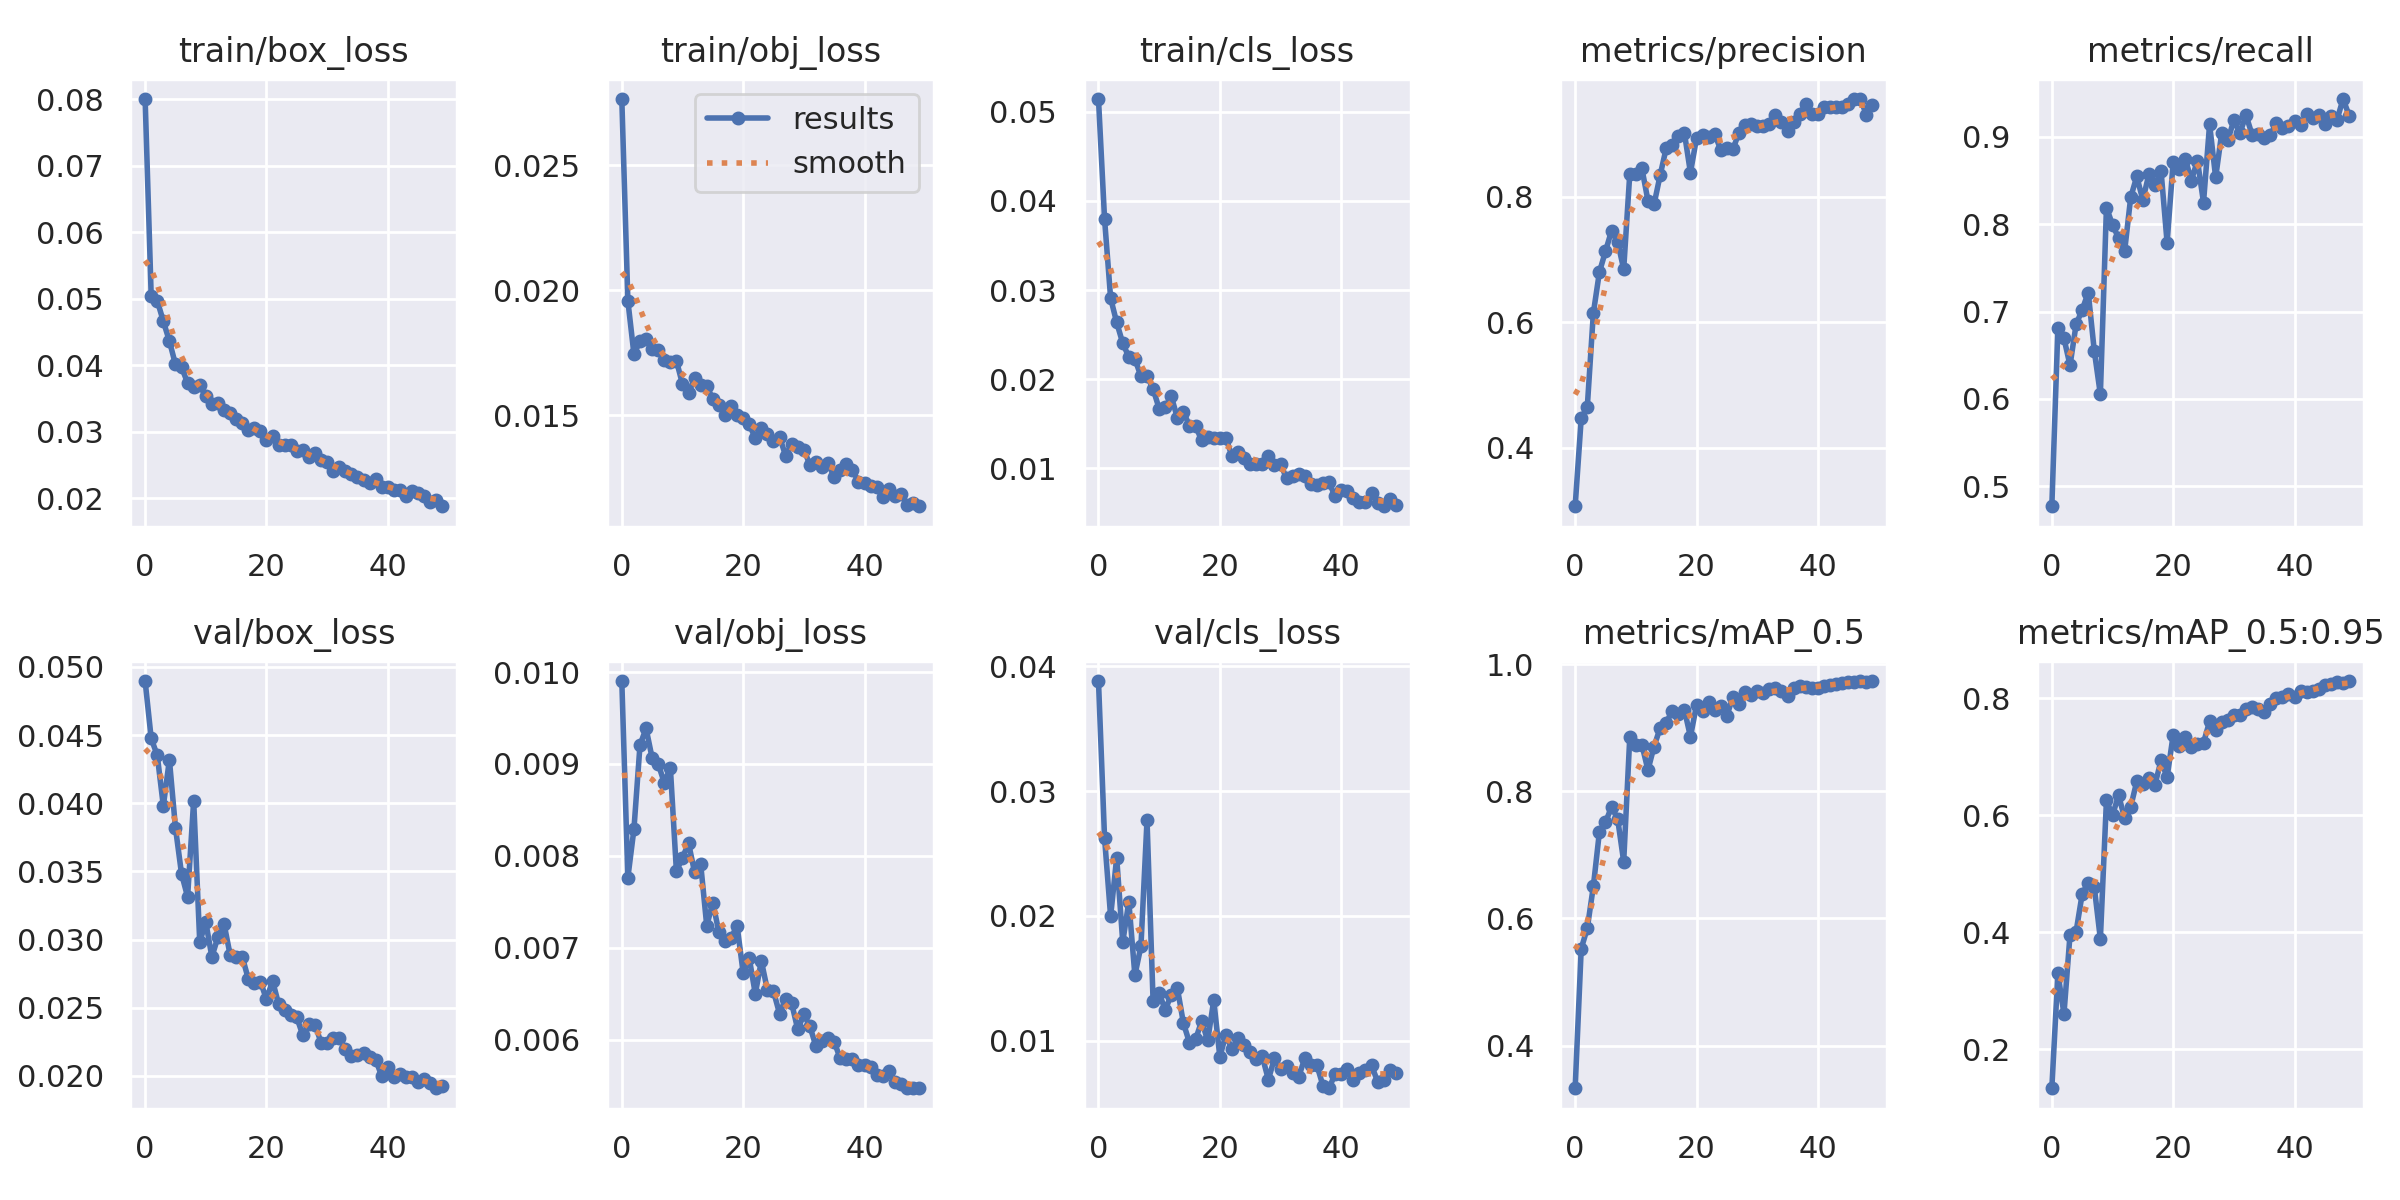

Source data for this figure (header and first rows):
epoch, train/box_loss, train/obj_loss, train/cls_loss, metrics/precision, metrics/recall, metrics/mAP_0.5, metrics/mAP_0.5:0.95, val/box_loss, val/obj_loss, val/cls_loss, x/lr0, x/lr1, x/lr2
0, 0.08005, 0.02766, 0.05144, 0.3068, 0.4771, 0.333, 0.1336, 0.04896, 0.009902, 0.03882, 0.07023, 0.003308, 0.003308
1, 0.05037, 0.01959, 0.038, 0.447, 0.6812, 0.5526, 0.3297, 0.04475, 0.007764, 0.02627, 0.0401, 0.00651, 0.00651
2, 0.0497, 0.01745, 0.0291, 0.4651, 0.6693, 0.5847, 0.2607, 0.04351, 0.008291, 0.01997, 0.009832, 0.00958, 0.00958
3, 0.0466, 0.01797, 0.02637, 0.6149, 0.6384, 0.6506, 0.3962, 0.0398, 0.009207, 0.02467, 0.009406, 0.009406, 0.009406
4, 0.04362, 0.01806, 0.02405, 0.6803, 0.6853, 0.7364, 0.4011, 0.04319, 0.009386, 0.01791, 0.009406, 0.009406, 0.009406
5, 0.04012, 0.01765, 0.02249, 0.7133, 0.7018, 0.7512, 0.4653, 0.0382, 0.009065, 0.02115, 0.009208, 0.009208, 0.009208
6, 0.03973, 0.01762, 0.02227, 0.7462, 0.7218, 0.7757, 0.4851, 0.03481, 0.009002, 0.01525, 0.00901, 0.00901, 0.00901
7, 0.03732, 0.01724, 0.02033, 0.7288, 0.6548, 0.7569, 0.477, 0.03313, 0.008794, 0.01758, 0.008812, 0.008812, 0.008812
8, 0.03677, 0.01714, 0.02034, 0.6848, 0.6051, 0.6895, 0.3886, 0.0402, 0.008961, 0.02768, 0.008614, 0.008614, 0.008614
9, 0.03695, 0.01719, 0.01892, 0.8364, 0.819, 0.8847, 0.6253, 0.02982, 0.007834, 0.01318, 0.008416, 0.008416, 0.008416
10, 0.03532, 0.01626, 0.01669, 0.8367, 0.7994, 0.8732, 0.6, 0.03127, 0.00798, 0.01384, 0.008218, 0.008218, 0.008218
11, 0.03414, 0.01589, 0.01683, 0.8455, 0.784, 0.8734, 0.634, 0.02872, 0.008138, 0.01246, 0.00802, 0.00802, 0.00802
12, 0.03429, 0.0165, 0.01806, 0.794, 0.7693, 0.8335, 0.5952, 0.03019, 0.00782, 0.0137, 0.007822, 0.007822, 0.007822
13, 0.03333, 0.01621, 0.01568, 0.7881, 0.8307, 0.8704, 0.6143, 0.03116, 0.00791, 0.01421, 0.007624, 0.007624, 0.007624
14, 0.03274, 0.01618, 0.01635, 0.8343, 0.8546, 0.8995, 0.6579, 0.0289, 0.007239, 0.01141, 0.007426, 0.007426, 0.007426
15, 0.03184, 0.01566, 0.01475, 0.8775, 0.8276, 0.908, 0.6538, 0.02875, 0.007492, 0.00984, 0.007228, 0.007228, 0.007228
16, 0.03134, 0.01544, 0.01476, 0.8833, 0.8573, 0.9264, 0.664, 0.02874, 0.00717, 0.0101, 0.00703, 0.00703, 0.00703
17, 0.03019, 0.01501, 0.01314, 0.897, 0.8444, 0.9219, 0.6523, 0.02712, 0.007077, 0.01158, 0.006832, 0.006832, 0.006832
18, 0.03054, 0.01539, 0.01357, 0.9025, 0.861, 0.9286, 0.6936, 0.0268, 0.007103, 0.01003, 0.006634, 0.006634, 0.006634
19, 0.03013, 0.01502, 0.01345, 0.8388, 0.7787, 0.886, 0.665, 0.02692, 0.007242, 0.01325, 0.006436, 0.006436, 0.006436
20, 0.0288, 0.0149, 0.01338, 0.8936, 0.8717, 0.9355, 0.7372, 0.02561, 0.006728, 0.008717, 0.006238, 0.006238, 0.006238
21, 0.02928, 0.01465, 0.0134, 0.8988, 0.8629, 0.9265, 0.7187, 0.02696, 0.006889, 0.01049, 0.00604, 0.00604, 0.00604
22, 0.02796, 0.01409, 0.01137, 0.895, 0.8748, 0.941, 0.7338, 0.02526, 0.006499, 0.009304, 0.005842, 0.005842, 0.005842
23, 0.02797, 0.01451, 0.01188, 0.9003, 0.85, 0.9276, 0.7169, 0.0248, 0.006856, 0.01025, 0.005644, 0.005644, 0.005644
24, 0.02806, 0.01425, 0.01115, 0.8751, 0.8729, 0.9341, 0.7215, 0.02446, 0.00654, 0.009624, 0.005446, 0.005446, 0.005446
25, 0.02714, 0.01399, 0.01044, 0.8786, 0.8248, 0.9189, 0.724, 0.02429, 0.006526, 0.009125, 0.005248, 0.005248, 0.005248
26, 0.02716, 0.01415, 0.01045, 0.8759, 0.9143, 0.948, 0.7602, 0.02296, 0.006283, 0.008578, 0.00505, 0.00505, 0.00505
27, 0.02614, 0.01339, 0.01053, 0.9026, 0.8535, 0.9374, 0.7452, 0.02381, 0.006445, 0.008743, 0.004852, 0.004852, 0.004852
28, 0.02675, 0.01387, 0.01135, 0.9147, 0.9042, 0.9566, 0.76, 0.02374, 0.006395, 0.006889, 0.004654, 0.004654, 0.004654
29, 0.02579, 0.01375, 0.01034, 0.9167, 0.896, 0.9508, 0.7623, 0.02243, 0.006111, 0.008582, 0.004456, 0.004456, 0.004456
30, 0.02536, 0.01364, 0.01047, 0.9131, 0.919, 0.9576, 0.7704, 0.02239, 0.006274, 0.00772, 0.004258, 0.004258, 0.004258
31, 0.02413, 0.01303, 0.008884, 0.9138, 0.9041, 0.9547, 0.7712, 0.02279, 0.006146, 0.00796, 0.00406, 0.00406, 0.00406
32, 0.02473, 0.01316, 0.009112, 0.9156, 0.9249, 0.9615, 0.7816, 0.02276, 0.005927, 0.007421, 0.003862, 0.003862, 0.003862
33, 0.02401, 0.01292, 0.009378, 0.9311, 0.9025, 0.9625, 0.7843, 0.02195, 0.005989, 0.007119, 0.003664, 0.003664, 0.003664
34, 0.02356, 0.01309, 0.009153, 0.9203, 0.9036, 0.9576, 0.7811, 0.02143, 0.006014, 0.008587, 0.003466, 0.003466, 0.003466
35, 0.02314, 0.01253, 0.008275, 0.9057, 0.8992, 0.9493, 0.7757, 0.02153, 0.005977, 0.008046, 0.003268, 0.003268, 0.003268
36, 0.02265, 0.0128, 0.008094, 0.9196, 0.9017, 0.9621, 0.7907, 0.02165, 0.005796, 0.008033, 0.00307, 0.00307, 0.00307
37, 0.02226, 0.01307, 0.008329, 0.9325, 0.9156, 0.9662, 0.7995, 0.02135, 0.005785, 0.0064, 0.002872, 0.002872, 0.002872
38, 0.02293, 0.01283, 0.008415, 0.948, 0.9104, 0.9638, 0.8025, 0.02118, 0.005794, 0.006196, 0.002674, 0.002674, 0.002674
39, 0.02174, 0.01235, 0.006859, 0.9327, 0.9118, 0.9633, 0.8077, 0.01997, 0.005721, 0.007349, 0.002476, 0.002476, 0.002476
40, 0.02173, 0.01231, 0.007622, 0.932, 0.9182, 0.9628, 0.8018, 0.02062, 0.005726, 0.007337, 0.002278, 0.002278, 0.002278
41, 0.02117, 0.0122, 0.007418, 0.9434, 0.9132, 0.9665, 0.8128, 0.01991, 0.0057, 0.00774, 0.00208, 0.00208, 0.00208
42, 0.02127, 0.01214, 0.006676, 0.9431, 0.9265, 0.967, 0.8102, 0.02012, 0.005616, 0.006876, 0.001882, 0.001882, 0.001882
43, 0.02026, 0.01173, 0.006235, 0.9428, 0.9218, 0.9695, 0.8119, 0.0199, 0.00561, 0.007399, 0.001684, 0.001684, 0.001684
44, 0.02106, 0.01206, 0.006192, 0.9438, 0.9246, 0.9701, 0.8158, 0.01991, 0.005655, 0.007625, 0.001486, 0.001486, 0.001486
45, 0.02075, 0.01178, 0.00722, 0.9486, 0.9144, 0.9718, 0.823, 0.01956, 0.005535, 0.008034, 0.001288, 0.001288, 0.001288
46, 0.0203, 0.01185, 0.006118, 0.956, 0.924, 0.9724, 0.8237, 0.01977, 0.005514, 0.006737, 0.00109, 0.00109, 0.00109
47, 0.01947, 0.01144, 0.005744, 0.9562, 0.9195, 0.9736, 0.8284, 0.01945, 0.005471, 0.006867, 0.000892, 0.000892, 0.000892
48, 0.01971, 0.0115, 0.006572, 0.9313, 0.9433, 0.9718, 0.8266, 0.01909, 0.005474, 0.00764, 0.000694, 0.000694, 0.000694
49, 0.01877, 0.01137, 0.005927, 0.9472, 0.9244, 0.9728, 0.8293, 0.01925, 0.005476, 0.007448, 0.000496, 0.000496, 0.000496
